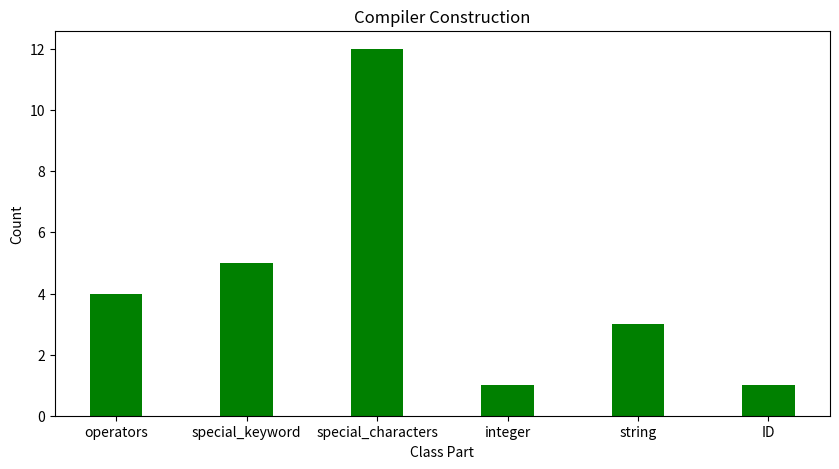

Python code for this plot:
import re
import pandas as pd
from matplotlib import pyplot as plt

class Lexical_Analysis(object):
    def __init__(self,code):
        self.input_code=code
        self.count={}
        self.tokens=[]
        self.class_part=[]
        self.language_specifications = {
            "operators": r'\+\+|--|!=|<=|>=|==|[-+*/%=<>🤝👐💢]',
            "special_keyword": r'✍|🖨|🤔|😅|➰|➿|✅|❌|💔|🧡',
            "special_characters": r'[\(\)\[\]\{\};,:]',
            "integer": r'\b[1-9][0-9]*\b',
            "string": r'"(?:\\.|[^"\\])*"',
            "ID": r'[🔤🔢]\s*[a-zA-Z_]+[a-zA-Z0-9_]*'
        }
        self.attributes_value={
        "✍": "INPUT",
        "🖨": "PRINT",
        "🤔": "IF",
        "😅":"ELSE",
        "➰": "FOR",
        "➿": "While",
        "✅": "TRUE",
        "❌": "FALSE",
        "💔": "BREAK",
        "🧡": "CONTINUE",
        "🤝":"AND",
        "👐":"OR",
        "💢":"NOT",
        ">": "LE",
        "<": "GE",
        "=": "EQ",
        "+": "ADD",
        "-": "SUB",
        "*": "MUL",
        "/": "DIV",
        "%":"Mod",
        "++":"Inc",
        "--":"Dec",
        "!=":"NE",
        "==":"CO",
        "[": "SB",
        "]": "SB",
        "{": "CB",
        "}": "CB",
        "(": "RB",
        ")": "RB",
        ":": "Colon",
        ";": "Semi Colon",
        ",": "Comma",
        "?":"QM",
    }
    #GENERATE TOKENS AND THEIR COUNT
    def tokens_count(self):
        for cls,pattern in self.language_specifications.items():
            pattern=re.findall(pattern,self.input_code)
            self.count.update({cls:len(pattern)})
            self.tokens.extend(pattern)
    #IDENTIFY CLASS PART    
    def class_of_tokens(self):
        for token in self.tokens:
            for cls,pattern in self.language_specifications.items():
                if re.match(pattern,token):
                    if token in self.attributes_value:
                        self.class_part.append((pattern,token,cls,self.attributes_value[token]))
                    elif re.match(self.language_specifications["integer"],token):
                        self.class_part.append((pattern,token,"Datatype",cls))
                    elif re.match(self.language_specifications["string"],token):
                        self.class_part.append((pattern,token,"Datatype",cls))
                    elif re.match(self.language_specifications["ID"],token):
                        self.class_part.append((pattern,token,cls,"ID"))

    def show_result(self):
        print("Lexical Analysis".center(120))
        result=pd.DataFrame(self.class_part,columns=["Regax","Token","Class Part","Value"])
        print(result.to_string(index=False))
        Name=[]
        Count=[]
        print("Count is:")
        for name,count in self.count.items():
            print(f"{name}:{count}\n")
            Name.append(name)
            Count.append(count)
        
        fig = plt.figure(figsize = (10, 5)) 

        plt.bar(Name,Count,color="g",width=0.4)

        plt.xlabel("Class Part") 
        plt.ylabel("Count") 
        plt.title("Compiler Construction") 
                
        plt.show()
        
            

code='''
🔢 num = ✍("Enter a number: "))
🤔(num % 2) == 0:--
   🖨("num is Even")
😅:
   🖨("num is Odd")'''
        
Lexeme=Lexical_Analysis(code)
Lexeme.tokens_count()
Lexeme.class_of_tokens()
Lexeme.show_result()
